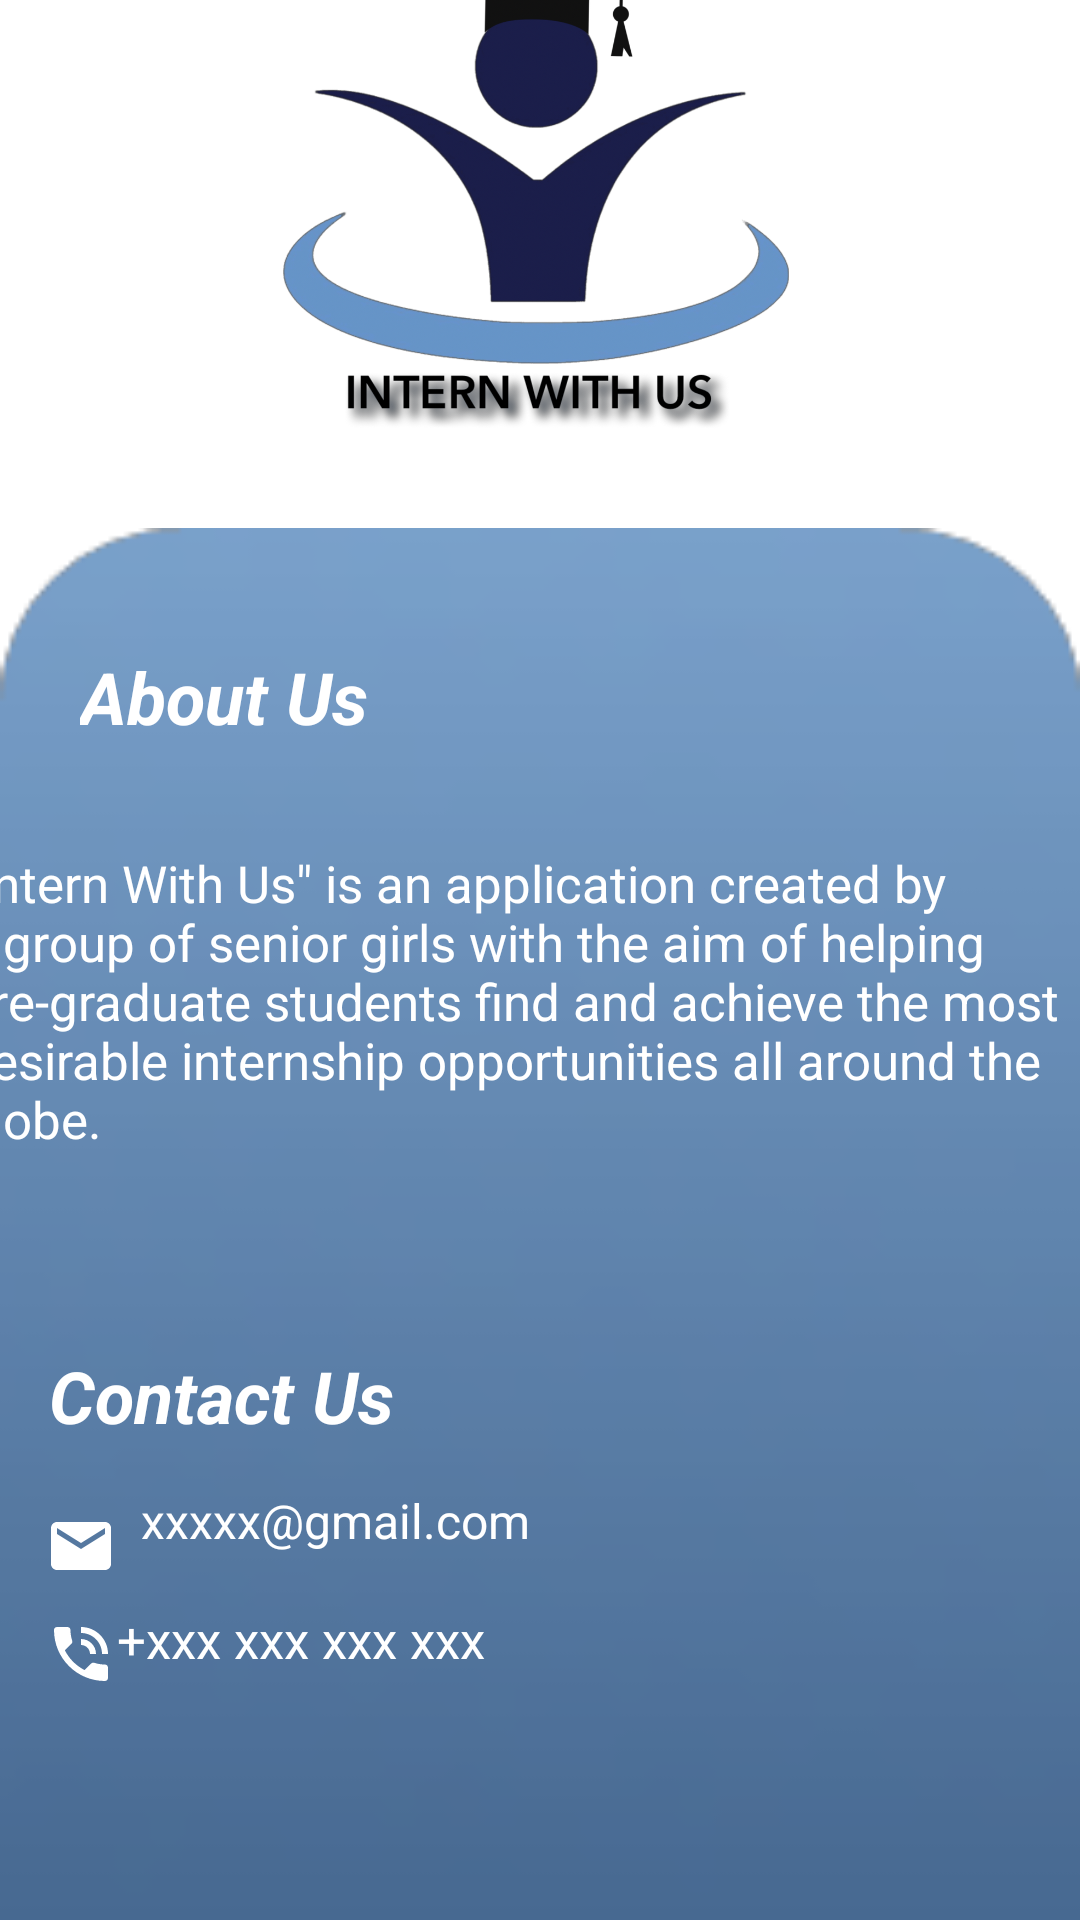

Android layout source for this screen:
<!-- AndroidManifest.xml: application theme Theme.Intern -->
<!-- res/layout/activity_about_us.xml -->
<?xml version="1.0" encoding="utf-8"?>
<androidx.constraintlayout.widget.ConstraintLayout xmlns:android="http://schemas.android.com/apk/res/android"
    xmlns:app="http://schemas.android.com/apk/res-auto"
    xmlns:tools="http://schemas.android.com/tools"
    android:layout_width="match_parent"
    android:layout_height="match_parent"
    tools:context=".AboutUs">

    <ImageView
        android:id="@+id/ubackbtn"
        android:layout_width="30dp"
        android:layout_height="30dp"
        android:layout_marginStart="20dp"
        android:layout_marginTop="20dp"
        android:src="@drawable/ic_baseline_arrow_back_ios_24"
        app:layout_constraintStart_toStartOf="parent"
        app:layout_constraintTop_toTopOf="parent"
        app:tint="@color/material_dynamic_neutral40" />

    <TextView
        android:id="@+id/textView2"
        android:layout_width="match_parent"
        android:layout_height="552dp"
        android:layout_marginTop="16dp"
        android:background="@drawable/img_1"
        android:textColor="#EDE7F6"
        app:layout_constraintBottom_toBottomOf="parent"
        app:layout_constraintEnd_toEndOf="parent"
        app:layout_constraintHorizontal_bias="0.0"
        app:layout_constraintStart_toStartOf="parent"
        app:layout_constraintTop_toBottomOf="@+id/imageView"
        app:layout_constraintVertical_bias="1.0"
        tools:layout_constraintVertical_bias="0.0" />

    <ImageView
        android:id="@+id/imageView"
        android:layout_width="224dp"
        android:layout_height="164dp"
        android:layout_marginTop="100dp"
        android:layout_marginBottom="15dp"
        app:layout_constraintBottom_toTopOf="@+id/textView2"
        app:layout_constraintEnd_toEndOf="parent"
        app:layout_constraintHorizontal_bias="0.497"
        app:layout_constraintStart_toStartOf="parent"
        app:layout_constraintTop_toTopOf="parent"
        app:srcCompat="@drawable/log" />

    <TextView
        android:id="@+id/textView4"
        android:layout_width="131dp"
        android:layout_height="35dp"
        android:layout_marginTop="40dp"
        android:text="About Us"
        android:textColor="@color/white"
        android:textSize="24sp"
        android:textStyle="bold|italic"
        app:layout_constraintEnd_toEndOf="parent"
        app:layout_constraintHorizontal_bias="0.117"
        app:layout_constraintStart_toStartOf="parent"
        app:layout_constraintTop_toTopOf="@+id/textView2" />

    <TextView
        android:id="@+id/textView5"
        android:layout_width="374dp"
        android:layout_height="122dp"
        android:layout_marginStart="8dp"
        android:layout_marginTop="32dp"
        android:layout_marginEnd="8dp"
        android:text='"Intern With Us" is an application created by a group of senior girls with the aim of helping pre-graduate students find and achieve the most desirable internship opportunities all around the globe.'
        android:textAlignment="gravity"
        android:textColor="@color/white"
        android:textSize="17sp"
        app:layout_constraintEnd_toEndOf="parent"
        app:layout_constraintHorizontal_bias="0.702"
        app:layout_constraintStart_toStartOf="parent"
        app:layout_constraintTop_toBottomOf="@+id/textView4" />

    <TextView
        android:id="@+id/textView6"
        android:layout_width="178dp"
        android:layout_height="47dp"
        android:layout_marginTop="44dp"
        android:text="Contact Us"
        android:textColor="@color/white"
        android:textSize="24sp"
        android:textStyle="bold|italic"
        app:layout_constraintEnd_toEndOf="parent"
        app:layout_constraintHorizontal_bias="0.09"
        app:layout_constraintStart_toStartOf="parent"
        app:layout_constraintTop_toBottomOf="@+id/textView5" />

    <TextView
        android:id="@+id/email"
        android:layout_width="262dp"
        android:layout_height="39dp"
        android:drawableStart="@drawable/wemail_icon"
        android:text="  xxxxx@gmail.com"
        android:textColor="@color/white"
        android:textSize="16sp"
        app:layout_constraintBottom_toTopOf="@+id/phonenumber"
        app:layout_constraintEnd_toEndOf="parent"
        app:layout_constraintHorizontal_bias="0.154"
        app:layout_constraintStart_toStartOf="parent"
        app:layout_constraintTop_toBottomOf="@+id/textView6"
        app:layout_constraintVertical_bias="0.526" />

    <TextView
        android:id="@+id/phonenumber"
        android:layout_width="263dp"
        android:layout_height="33dp"
        android:layout_marginBottom="72dp"
        android:drawableStart="@drawable/wphone_icon"
        android:text="+xxx xxx xxx xxx"
        android:textColor="@color/white"
        android:textSize="17sp"
        app:layout_constraintBottom_toBottomOf="parent"
        app:layout_constraintEnd_toEndOf="parent"
        app:layout_constraintHorizontal_bias="0.155"
        app:layout_constraintStart_toStartOf="parent"
        app:layout_constraintTop_toBottomOf="@id/email" />
</androidx.constraintlayout.widget.ConstraintLayout>
<!-- resources referenced by this layout -->
<resources>
  <color name="white">#FFFFFFFF</color>
  <!-- drawable img_1: png bitmap (drawable, 13618 bytes) -->
  <!-- drawable log: png bitmap (drawable, 284457 bytes) -->
  <!-- drawable wemail_icon (drawable-v24) -->
  <vector xmlns:android="http://schemas.android.com/apk/res/android"
      android:width="24dp"
      android:height="24dp"
      android:viewportWidth="24"
      android:viewportHeight="24"
      android:tint="@color/white">
    <path
        android:fillColor="#FFFFFF"
        android:pathData="M20,4L4,4c-1.1,0 -1.99,0.9 -1.99,2L2,18c0,1.1 0.9,2 2,2h16c1.1,0 2,-0.9 2,-2L22,6c0,-1.1 -0.9,-2 -2,-2zM20,8l-8,5 -8,-5L4,6l8,5 8,-5v2z"/>
  </vector>
  <!-- drawable wphone_icon (drawable-v24) -->
  <vector xmlns:android="http://schemas.android.com/apk/res/android"
      android:width="24dp"
      android:height="24dp"
      android:viewportWidth="24"
      android:viewportHeight="24"
      android:tint="@color/white">
    <path
        android:fillColor="@color/white"
        android:pathData="M20,15.5c-1.25,0 -2.45,-0.2 -3.57,-0.57 -0.35,-0.11 -0.74,-0.03 -1.02,0.24l-2.2,2.2c-2.83,-1.44 -5.15,-3.75 -6.59,-6.59l2.2,-2.21c0.28,-0.26 0.36,-0.65 0.25,-1C8.7,6.45 8.5,5.25 8.5,4c0,-0.55 -0.45,-1 -1,-1L4,3c-0.55,0 -1,0.45 -1,1 0,9.39 7.61,17 17,17 0.55,0 1,-0.45 1,-1v-3.5c0,-0.55 -0.45,-1 -1,-1zM19,12h2c0,-4.97 -4.03,-9 -9,-9v2c3.87,0 7,3.13 7,7zM15,12h2c0,-2.76 -2.24,-5 -5,-5v2c1.66,0 3,1.34 3,3z"/>
  </vector>
  <style name="Theme.Intern" parent="Theme.MaterialComponents.DayNight.NoActionBar">
          
          <item name="colorPrimary">@color/purple_500</item>
          <item name="colorPrimaryVariant">@color/purple_700</item>
          <item name="colorOnPrimary">@color/white</item>
          
          <item name="colorSecondary">@color/teal_200</item>
          <item name="colorSecondaryVariant">@color/teal_700</item>
          <item name="colorOnSecondary">@color/black</item>
          
          <item name="android:statusBarColor" tools:targetApi="l">?attr/colorPrimaryVariant</item>
          
      </style>
  <color name="purple_500">#FF759CC6</color>
  <color name="purple_700">#FF759CC6</color>
  <color name="teal_200">#FF03DAC5</color>
  <color name="teal_700">#FF018786</color>
  <color name="black">#FF000000</color>
</resources>
